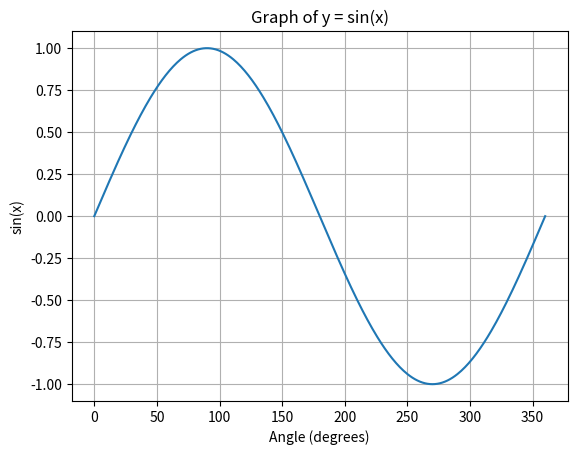

Python code for this plot:
# 45.	Write a program that draws the function y = sin(x) for an angle value in the range 0-360 degrees.

import numpy as np
import matplotlib.pyplot as plt

# Generate x values from 0 to 360 degrees
x = np.arange(0, 361, 1)

# Convert degrees to radians for the sin function
x_rad = np.radians(x)

# Calculate y = sin(x)
y = np.sin(x_rad)

# Plot the function
plt.plot(x, y)
plt.title('Graph of y = sin(x)')
plt.xlabel('Angle (degrees)')
plt.ylabel('sin(x)')
plt.grid(True)
plt.show()